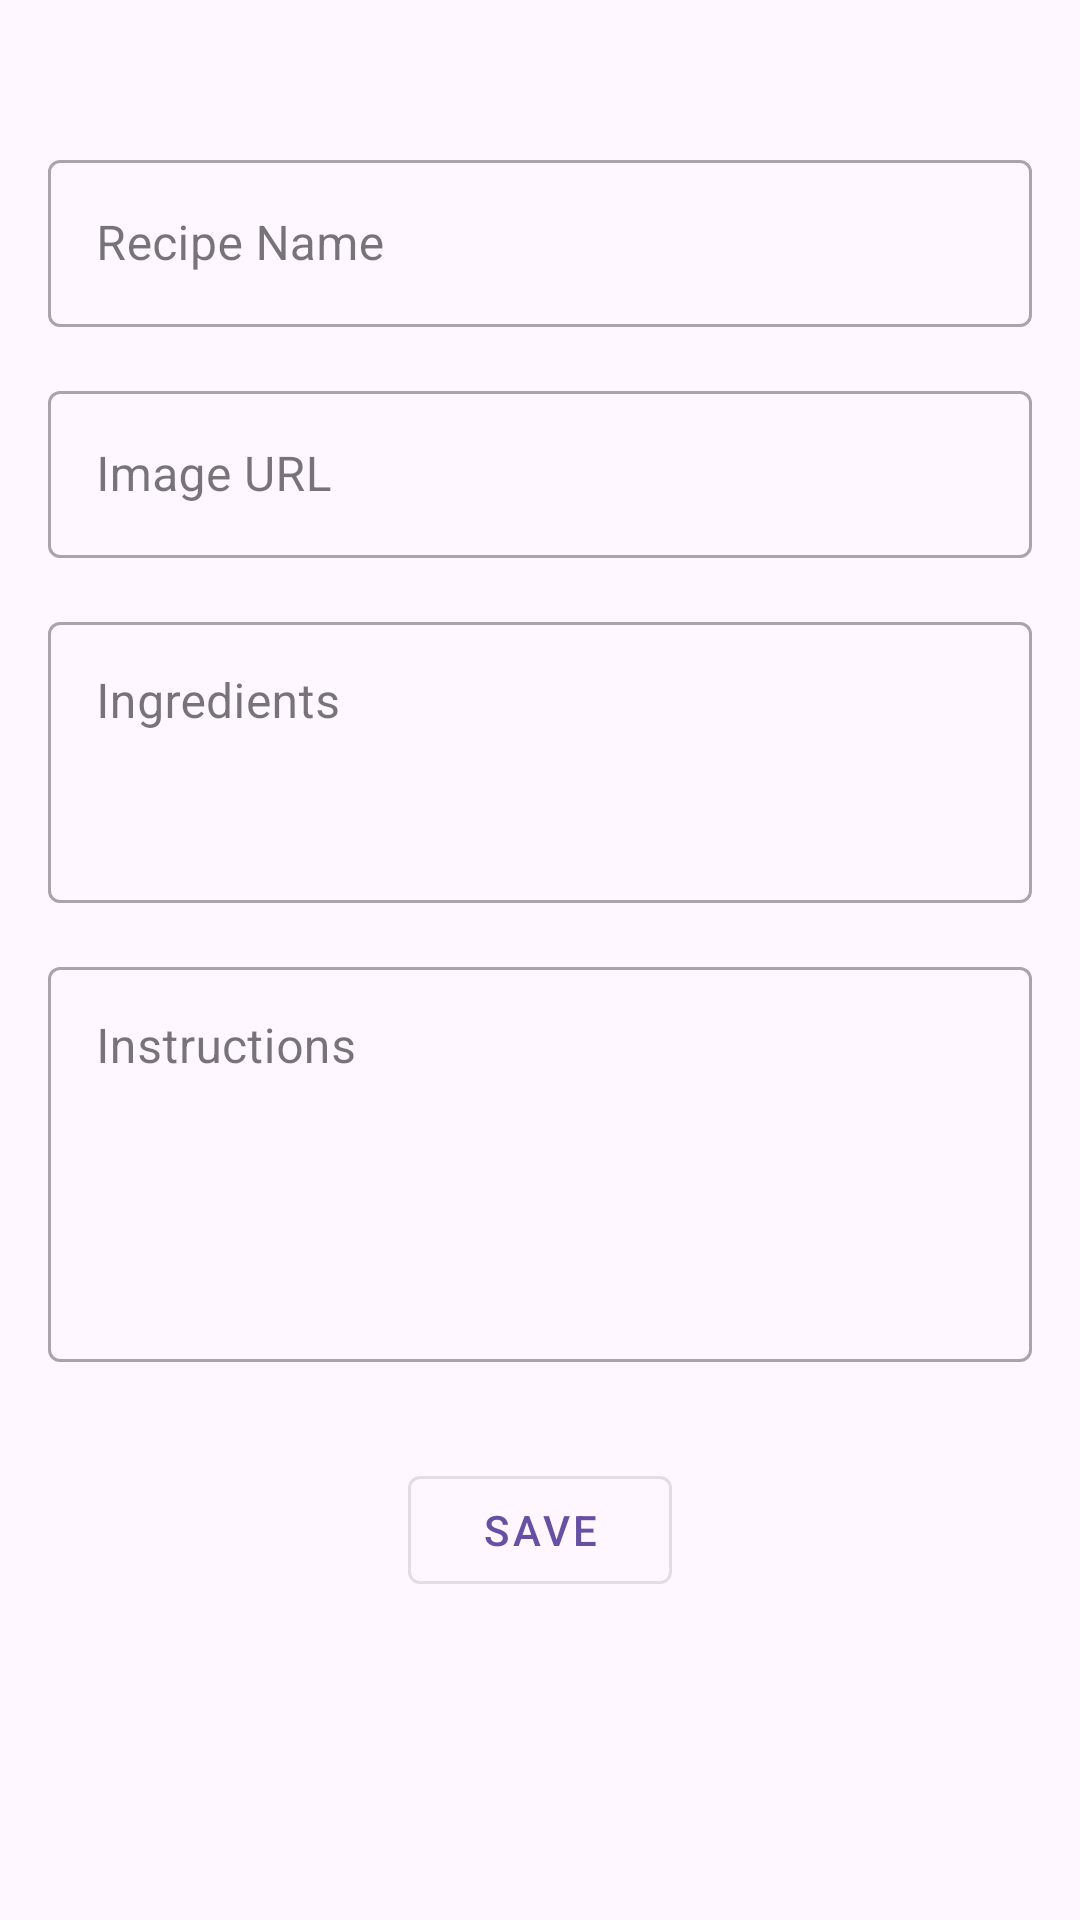

This screen was rendered from an Android layout file. Write that file and the resources it references.
<!-- AndroidManifest.xml: application theme Theme.CuisineQuest -->
<!-- res/layout/fragment_add_recipe.xml -->
<?xml version="1.0" encoding="utf-8"?>
<ScrollView xmlns:android="http://schemas.android.com/apk/res/android"
    xmlns:app="http://schemas.android.com/apk/res-auto"
    android:layout_width="match_parent"
    android:layout_height="match_parent"
    android:fillViewport="true">

    <androidx.constraintlayout.widget.ConstraintLayout
        android:layout_width="match_parent"
        android:layout_height="wrap_content"
        android:padding="16dp">

        <com.google.android.material.textfield.TextInputLayout
            android:id="@+id/name_layout"
            style="@style/Widget.MaterialComponents.TextInputLayout.OutlinedBox"
            android:layout_width="0dp"
            android:layout_height="wrap_content"
            android:layout_marginTop="32dp"
            android:hint="Recipe Name"
            app:layout_constraintEnd_toEndOf="parent"
            app:layout_constraintStart_toStartOf="parent"
            app:layout_constraintTop_toTopOf="parent">

            <com.google.android.material.textfield.TextInputEditText
                android:id="@+id/name_edittext"
                android:layout_width="match_parent"
                android:layout_height="wrap_content"
                android:inputType="text"
                android:maxLines="1" />
        </com.google.android.material.textfield.TextInputLayout>

        <com.google.android.material.textfield.TextInputLayout
            android:id="@+id/image_url_layout"
            style="@style/Widget.MaterialComponents.TextInputLayout.OutlinedBox"
            android:layout_width="0dp"
            android:layout_height="wrap_content"
            android:layout_marginTop="16dp"
            android:hint="Image URL"
            app:layout_constraintEnd_toEndOf="parent"
            app:layout_constraintStart_toStartOf="parent"
            app:layout_constraintTop_toBottomOf="@id/name_layout">

            <com.google.android.material.textfield.TextInputEditText
                android:id="@+id/image_url_edittext"
                android:layout_width="match_parent"
                android:layout_height="wrap_content"
                android:inputType="textUri"
                android:maxLines="1" />
        </com.google.android.material.textfield.TextInputLayout>

        <com.google.android.material.textfield.TextInputLayout
            android:id="@+id/ingredients_layout"
            style="@style/Widget.MaterialComponents.TextInputLayout.OutlinedBox"
            android:layout_width="0dp"
            android:layout_height="wrap_content"
            android:layout_marginTop="16dp"
            android:hint="Ingredients"
            app:layout_constraintEnd_toEndOf="parent"
            app:layout_constraintStart_toStartOf="parent"
            app:layout_constraintTop_toBottomOf="@id/image_url_layout">

            <com.google.android.material.textfield.TextInputEditText
                android:id="@+id/ingredients_edittext"
                android:layout_width="match_parent"
                android:layout_height="wrap_content"
                android:gravity="top"
                android:inputType="textMultiLine"
                android:minLines="3" />
        </com.google.android.material.textfield.TextInputLayout>

        <com.google.android.material.textfield.TextInputLayout
            android:id="@+id/instructions_layout"
            style="@style/Widget.MaterialComponents.TextInputLayout.OutlinedBox"
            android:layout_width="0dp"
            android:layout_height="wrap_content"
            android:layout_marginTop="16dp"
            android:hint="Instructions"
            app:layout_constraintEnd_toEndOf="parent"
            app:layout_constraintStart_toStartOf="parent"
            app:layout_constraintTop_toBottomOf="@id/ingredients_layout">

            <com.google.android.material.textfield.TextInputEditText
                android:id="@+id/instructions_edittext"
                android:layout_width="match_parent"
                android:layout_height="wrap_content"
                android:gravity="top"
                android:inputType="textMultiLine"
                android:minLines="5" />
        </com.google.android.material.textfield.TextInputLayout>

        <Button
            android:id="@+id/save_button"
            android:layout_marginTop="32dp"
            android:text="Save"
            style="@style/Widget.MaterialComponents.Button.OutlinedButton"
            android:layout_width="wrap_content"
            android:layout_height="wrap_content"
            android:layout_gravity="center_horizontal"
            app:layout_constraintEnd_toEndOf="parent"
            app:layout_constraintStart_toStartOf="parent"
            app:layout_constraintTop_toBottomOf="@id/instructions_layout" />

    </androidx.constraintlayout.widget.ConstraintLayout>

</ScrollView>
<!-- resources referenced by this layout -->
<resources>
  <style name="Theme.CuisineQuest" parent="Base.Theme.CuisineQuest" />
  <style name="Base.Theme.CuisineQuest" parent="Theme.Material3.DayNight.NoActionBar">
          
          
      </style>
</resources>
